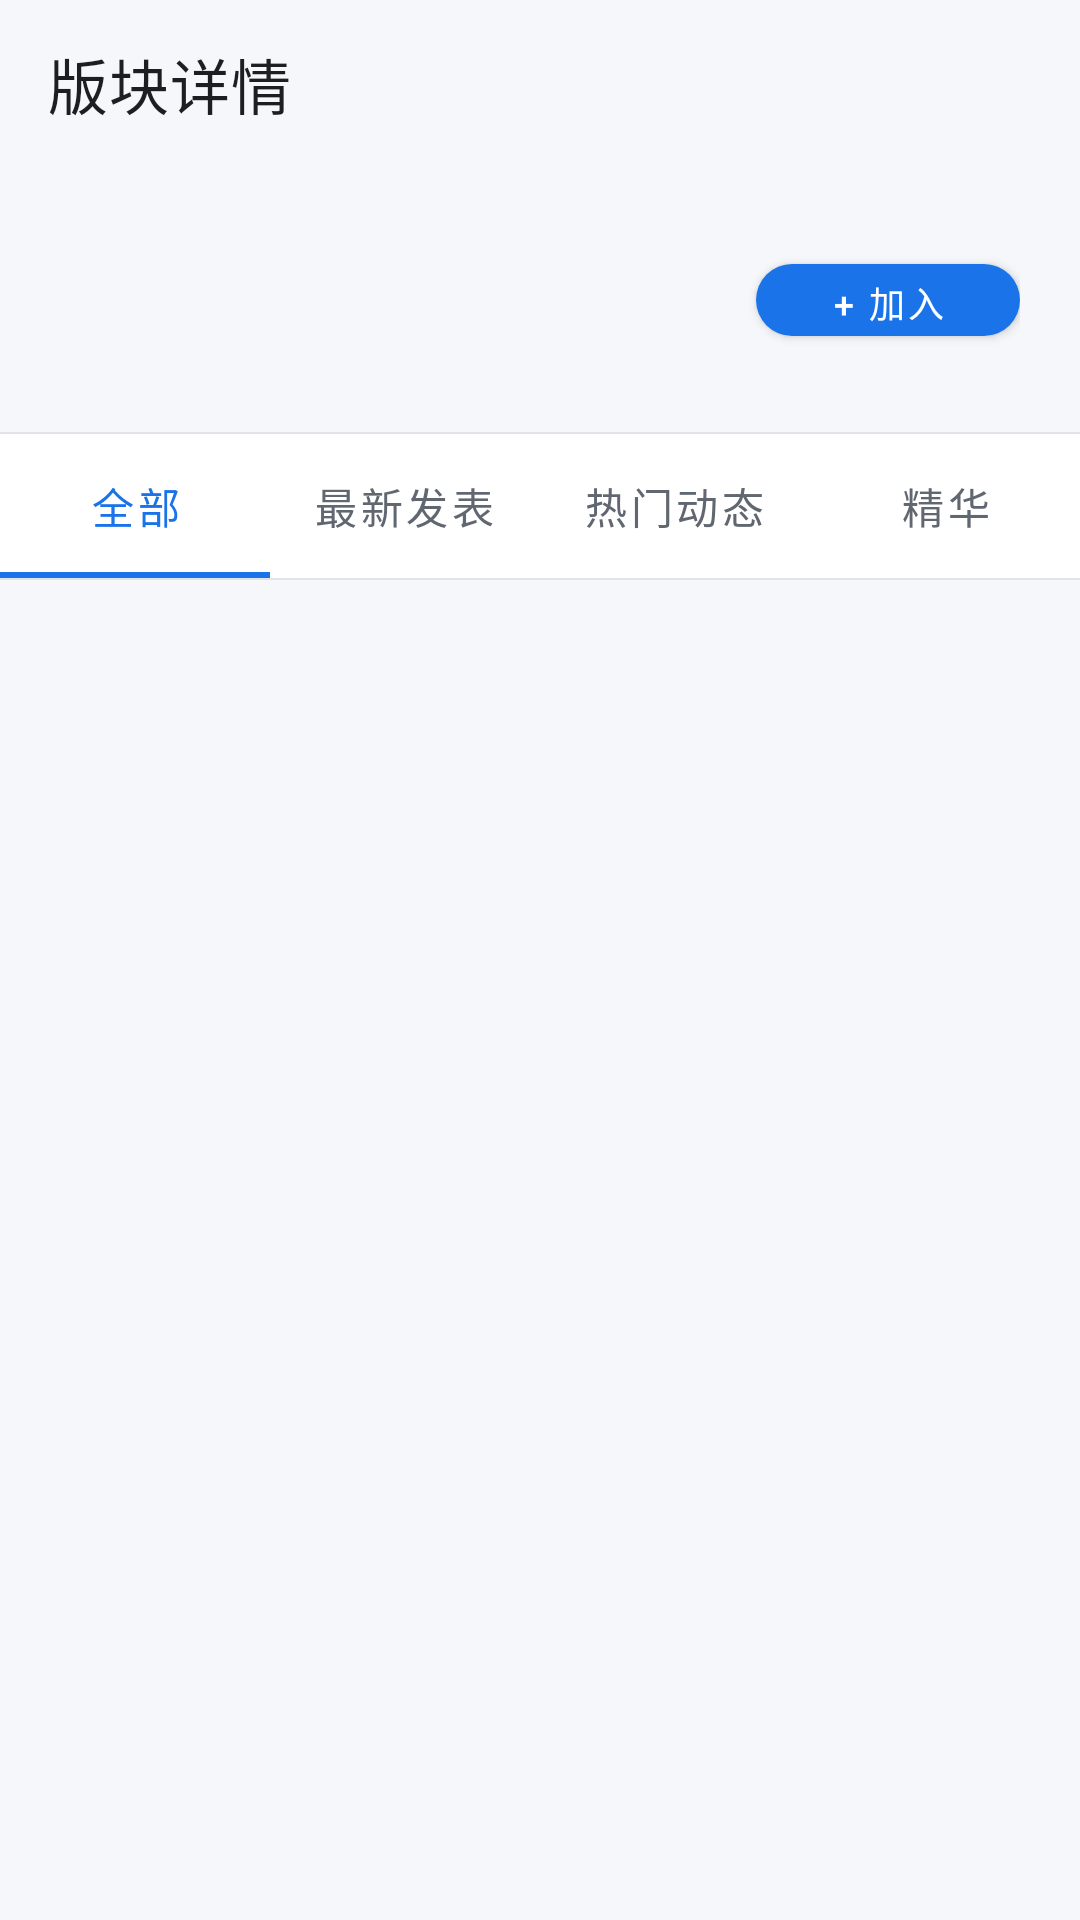

Layout XML and referenced resources for this Android screen:
<!-- AndroidManifest.xml: application theme Theme.AppTheme -->
<!-- res/layout/activity_forum_detail.xml -->
<?xml version="1.0" encoding="utf-8"?>
<LinearLayout xmlns:android="http://schemas.android.com/apk/res/android"
    xmlns:app="http://schemas.android.com/apk/res-auto"
    android:layout_width="match_parent"
    android:layout_height="match_parent"
    android:background="@color/background"
    android:orientation="vertical">

    
    <com.google.android.material.appbar.MaterialToolbar
        android:id="@+id/toolbar"
        android:layout_width="match_parent"
        android:layout_height="?attr/actionBarSize"
        android:background="@color/background"
        app:titleTextColor="@color/text_primary"
        app:navigationIconTint="@color/text_primary"
        app:title="@string/title_forum_detail" />

    
    <LinearLayout
        android:id="@+id/header_forum"
        android:layout_width="match_parent"
        android:layout_height="wrap_content"
        android:orientation="horizontal"
        android:gravity="center_vertical"
        android:paddingHorizontal="20dp"
        android:paddingVertical="16dp">

        <ImageView
            android:id="@+id/iv_forum_icon"
            android:layout_width="56dp"
            android:layout_height="56dp"
            android:scaleType="centerCrop"
            android:src="@drawable/ic_circle"
            android:contentDescription="圆点" />

        <LinearLayout
            android:layout_width="0dp"
            android:layout_height="wrap_content"
            android:layout_weight="1"
            android:layout_marginStart="14dp"
            android:orientation="vertical">

            <TextView
                android:id="@+id/tv_forum_name"
                android:layout_width="wrap_content"
                android:layout_height="wrap_content"
                android:textSize="18sp"
                android:textStyle="bold"
                android:textColor="@color/text_primary"
                android:maxLines="1"
                android:ellipsize="end" />

            <TextView
                android:id="@+id/tv_forum_desc"
                android:layout_width="wrap_content"
                android:layout_height="wrap_content"
                android:layout_marginTop="4dp"
                android:textSize="13sp"
                android:textColor="@color/text_secondary"
                android:maxLines="2"
                android:ellipsize="end" />
        </LinearLayout>

        <com.google.android.material.button.MaterialButton
            android:id="@+id/btn_join"
            android:layout_width="wrap_content"
            android:layout_height="36dp"
            android:text="@string/forum_join"
            android:textSize="12sp"
            android:textColor="@color/text_white"
            app:cornerRadius="18dp"
            app:backgroundTint="@color/primary" />
    </LinearLayout>

    <View
        android:layout_width="match_parent"
        android:layout_height="0.5dp"
        android:background="@color/divider" />

    
    <com.google.android.material.tabs.TabLayout
        android:id="@+id/tab_layout"
        android:layout_width="match_parent"
        android:layout_height="wrap_content"
        app:tabIndicatorColor="@color/primary"
        app:tabIndicatorHeight="2dp"
        app:tabSelectedTextColor="@color/primary"
        app:tabTextColor="@color/text_secondary"
        app:tabMode="fixed"
        app:tabGravity="fill"
        app:tabPaddingStart="12dp"
        app:tabPaddingEnd="12dp"
        app:tabRippleColor="@android:color/transparent"
        app:tabMinWidth="72dp">

        <com.google.android.material.tabs.TabItem
            android:layout_width="wrap_content"
            android:layout_height="wrap_content"
            android:text="@string/forum_all" />

        <com.google.android.material.tabs.TabItem
            android:layout_width="wrap_content"
            android:layout_height="wrap_content"
            android:text="@string/forum_latest" />

        <com.google.android.material.tabs.TabItem
            android:layout_width="wrap_content"
            android:layout_height="wrap_content"
            android:text="@string/forum_hot" />

        <com.google.android.material.tabs.TabItem
            android:layout_width="wrap_content"
            android:layout_height="wrap_content"
            android:text="@string/forum_digest" />
    </com.google.android.material.tabs.TabLayout>

    <View
        android:layout_width="match_parent"
        android:layout_height="0.5dp"
        android:background="@color/divider" />

    <FrameLayout
        android:layout_width="match_parent"
        android:layout_height="0dp"
        android:layout_weight="1">

        <androidx.recyclerview.widget.RecyclerView
            android:id="@+id/recycler_view"
        android:layoutAnimation="@anim/layout_stagger"
            android:layout_width="match_parent"
            android:layout_height="match_parent"
            android:clipToPadding="false"
            android:paddingTop="4dp" />

        <TextView
            android:id="@+id/tv_empty"
            android:layout_width="wrap_content"
            android:layout_height="wrap_content"
            android:layout_gravity="center"
            android:textSize="14sp"
            android:textColor="@color/text_hint"
            android:visibility="gone"
            android:text="@string/forum_empty" />
    </FrameLayout>

</LinearLayout>
<!-- resources referenced by this layout -->
<resources>
  <color name="background">#F5F7FA</color>
  <color name="divider">#E0E4E8</color>
  <color name="primary">#1A73E8</color>
  <color name="text_hint">#9CA3AF</color>
  <color name="text_primary">#1C1E21</color>
  <color name="text_secondary">#606770</color>
  <color name="text_white">#FFFFFF</color>
  <string name="forum_all">全部</string>
  <string name="forum_digest">精华</string>
  <string name="forum_empty">暂无帖子</string>
  <string name="forum_hot">热门动态</string>
  <string name="forum_join">+ 加入</string>
  <string name="forum_latest">最新发表</string>
  <string name="title_forum_detail">版块详情</string>
  <style name="Theme.AppTheme" parent="Theme.MaterialComponents.DayNight.NoActionBar">
          <item name="android:windowAnimationStyle">@style/MtWindowAnimation</item>
          
          <item name="colorPrimary">@color/primary</item>
          <item name="colorPrimaryVariant">@color/primary_dark</item>
          <item name="colorOnPrimary">@color/text_white</item>
          
          <item name="colorSecondary">@color/primary_light</item>
          <item name="colorSecondaryVariant">@color/primary</item>
          <item name="colorOnSecondary">@color/text_white</item>
          
          <item name="android:statusBarColor" tools:targetApi="21">@color/background</item>
          <item name="android:windowLightStatusBar" tools:targetApi="23">true</item>
          
          <item name="android:navigationBarColor" tools:targetApi="21">@color/background</item>
          
          <item name="android:windowBackground">@color/background</item>
          <item name="android:colorBackground">@color/background</item>
          
          <item name="windowActionBar">false</item>
          <item name="windowNoTitle">true</item>
          <item name="materialCardViewStyle">@style/CardView.NewStyle</item>
      </style>
  <style name="MtWindowAnimation" parent="@android:style/Animation.Activity">
          <item name="android:activityOpenEnterAnimation">@anim/activity_open_enter</item>
          <item name="android:activityOpenExitAnimation">@anim/activity_open_exit</item>
          <item name="android:activityCloseEnterAnimation">@anim/activity_close_enter</item>
          <item name="android:activityCloseExitAnimation">@anim/activity_close_exit</item>
      </style>
  <color name="primary_dark">#1557B0</color>
  <color name="primary_light">#4A90D9</color>
  <style name="CardView.NewStyle" parent="Widget.MaterialComponents.CardView">
          <item name="cardCornerRadius">12dp</item>
          <item name="cardElevation">2dp</item>
          <item name="cardBackgroundColor">@color/card_frosted</item>
          <item name="strokeWidth">0dp</item>
          <item name="cardPreventCornerOverlap">false</item>
      </style>
  <color name="card_frosted">#FFFFFF</color>
</resources>
